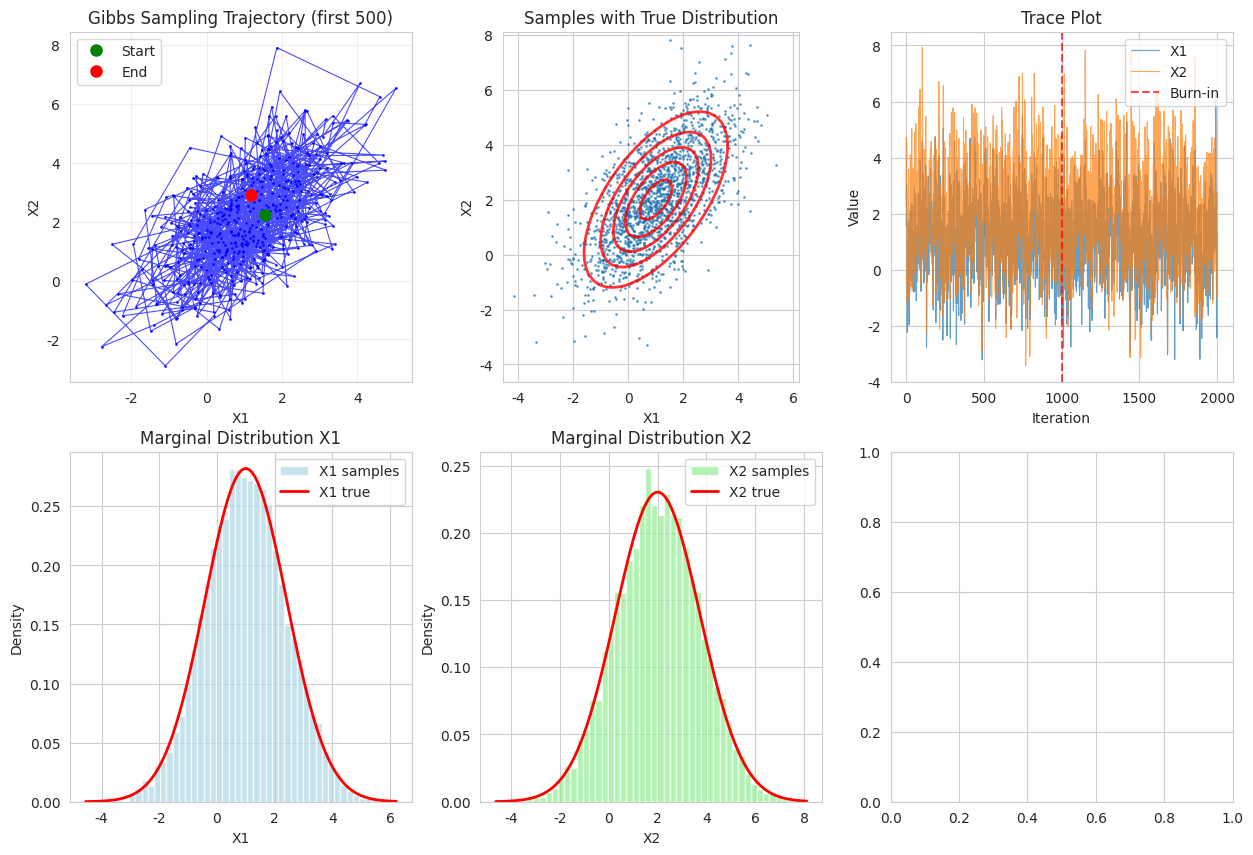

Python code for this plot: (Note: this script raises an exception after producing the figure.)
import numpy as np
import matplotlib.pyplot as plt
import seaborn as sns
from scipy import stats
from scipy.special import logsumexp
import warnings
warnings.filterwarnings('ignore')

plt.rcParams['font.family'] = 'DejaVu Sans'
sns.set_style("whitegrid")
np.random.seed(42)

def gibbs_sampling_bivariate_normal(mu, cov, n_samples, initial_value=None):
    """
    2変量正規分布からのギブスサンプリング
    
    Parameters:
    - mu: 平均ベクトル [mu_x, mu_y]
    - cov: 共分散行列 [[var_x, cov_xy], [cov_xy, var_y]]
    - n_samples: サンプル数
    - initial_value: 初期値 [x0, y0]
    
    Returns:
    - samples: shape (n_samples, 2) のサンプル配列
    """
    samples = np.zeros((n_samples, 2))
    
    # 条件付き分布のパラメータを事前計算
    mu_x, mu_y = mu[0], mu[1]
    var_x, var_y = cov[0, 0], cov[1, 1]
    cov_xy = cov[0, 1]
    
    # 相関係数
    rho = cov_xy / np.sqrt(var_x * var_y)
    
    # 条件付き分布の標準偏差
    sigma_x_given_y = np.sqrt(var_x * (1 - rho**2))
    sigma_y_given_x = np.sqrt(var_y * (1 - rho**2))
    
    # 初期値の設定
    if initial_value is None:
        x, y = mu_x, mu_y
    else:
        x, y = initial_value[0], initial_value[1]
    
    for i in range(n_samples):
        # x | y からサンプリング
        # p(x|y) ~ N(mu_x + rho*(sigma_x/sigma_y)*(y - mu_y), sigma_x^2*(1-rho^2))
        mu_x_given_y = mu_x + rho * np.sqrt(var_x / var_y) * (y - mu_y)
        x = np.random.normal(mu_x_given_y, sigma_x_given_y)
        
        # y | x からサンプリング
        # p(y|x) ~ N(mu_y + rho*(sigma_y/sigma_x)*(x - mu_x), sigma_y^2*(1-rho^2))
        mu_y_given_x = mu_y + rho * np.sqrt(var_y / var_x) * (x - mu_x)
        y = np.random.normal(mu_y_given_x, sigma_y_given_x)
        
        samples[i] = [x, y]
    
    return samples

# パラメータ設定
mu = np.array([1.0, 2.0])
cov = np.array([[2.0, 1.5], [1.5, 3.0]])

print(f"目標分布の平均: {mu}")
print(f"目標分布の共分散:\n{cov}")
print(f"相関係数: {cov[0,1]/np.sqrt(cov[0,0]*cov[1,1]):.3f}")

# ギブスサンプリング実行
samples_gibbs = gibbs_sampling_bivariate_normal(mu, cov, 10000)

# 結果の統計
burnin = 1000
sample_mean = np.mean(samples_gibbs[burnin:], axis=0)
sample_cov = np.cov(samples_gibbs[burnin:].T)

print(f"\nサンプル平均: {sample_mean}")
print(f"サンプル共分散:\n{sample_cov}")
print(f"サンプル相関係数: {sample_cov[0,1]/np.sqrt(sample_cov[0,0]*sample_cov[1,1]):.3f}")

# ギブスサンプリング結果の可視化
def plot_gibbs_results(samples, mu, cov, title="Gibbs Sampling Results"):
    fig, axes = plt.subplots(2, 3, figsize=(15, 10))
    
    burnin = len(samples) // 10
    samples_clean = samples[burnin:]
    
    # サンプルの軌跡（最初の500サンプル）
    trajectory = samples[:500]
    axes[0, 0].plot(trajectory[:, 0], trajectory[:, 1], 'b-', alpha=0.7, linewidth=0.8)
    axes[0, 0].plot(trajectory[:, 0], trajectory[:, 1], 'b.', markersize=2, alpha=0.8)
    axes[0, 0].plot(trajectory[0, 0], trajectory[0, 1], 'go', markersize=8, label='Start')
    axes[0, 0].plot(trajectory[-1, 0], trajectory[-1, 1], 'ro', markersize=8, label='End')
    axes[0, 0].set_title('Gibbs Sampling Trajectory (first 500)')
    axes[0, 0].set_xlabel('X1')
    axes[0, 0].set_ylabel('X2')
    axes[0, 0].legend()
    axes[0, 0].grid(True, alpha=0.3)
    
    # 散布図と真の分布の等高線
    axes[0, 1].scatter(samples_clean[::5, 0], samples_clean[::5, 1], alpha=0.6, s=1)
    
    # 真の分布の等高線
    x1_range = np.linspace(samples_clean[:, 0].min(), samples_clean[:, 0].max(), 50)
    x2_range = np.linspace(samples_clean[:, 1].min(), samples_clean[:, 1].max(), 50)
    X1, X2 = np.meshgrid(x1_range, x2_range)
    pos = np.dstack((X1, X2))
    rv = stats.multivariate_normal(mu, cov)
    axes[0, 1].contour(X1, X2, rv.pdf(pos), colors='red', alpha=0.8, linewidths=2)
    axes[0, 1].set_title('Samples with True Distribution')
    axes[0, 1].set_xlabel('X1')
    axes[0, 1].set_ylabel('X2')
    axes[0, 1].set_aspect('equal')
    
    # トレースプロット
    axes[0, 2].plot(samples[:2000, 0], alpha=0.7, label='X1', linewidth=0.8)
    axes[0, 2].plot(samples[:2000, 1], alpha=0.7, label='X2', linewidth=0.8)
    axes[0, 2].axvline(burnin, color='red', linestyle='--', alpha=0.7, label='Burn-in')
    axes[0, 2].set_title('Trace Plot')
    axes[0, 2].set_xlabel('Iteration')
    axes[0, 2].set_ylabel('Value')
    axes[0, 2].legend()
    
    # X1のマージナル分布
    axes[1, 0].hist(samples_clean[:, 0], bins=50, density=True, alpha=0.7, 
                    color='lightblue', label='X1 samples')
    x1_theory = np.linspace(samples_clean[:, 0].min(), samples_clean[:, 0].max(), 100)
    axes[1, 0].plot(x1_theory, stats.norm.pdf(x1_theory, mu[0], np.sqrt(cov[0, 0])), 
                    'r-', linewidth=2, label='X1 true')
    axes[1, 0].set_title('Marginal Distribution X1')
    axes[1, 0].set_xlabel('X1')
    axes[1, 0].set_ylabel('Density')
    axes[1, 0].legend()
    
    # X2のマージナル分布
    axes[1, 1].hist(samples_clean[:, 1], bins=50, density=True, alpha=0.7, 
                    color='lightgreen', label='X2 samples')
    x2_theory = np.linspace(samples_clean[:, 1].min(), samples_clean[:, 1].max(), 100)
    axes[1, 1].plot(x2_theory, stats.norm.pdf(x2_theory, mu[1], np.sqrt(cov[1, 1])), 
                    'r-', linewidth=2, label='X2 true')
    axes[1, 1].set_title('Marginal Distribution X2')
    axes[1, 1].set_xlabel('X2')
    axes[1, 1].set_ylabel('Density')
    axes[1, 1].legend()
    
    # 自己相関（X1について）
    from statsmodels.tsa.stattools import acf
    lags = min(100, len(samples_clean) // 10)
    autocorr_x1 = acf(samples_clean[:, 0], nlags=lags, fft=True)
    autocorr_x2 = acf(samples_clean[:, 1], nlags=lags, fft=True)
    
    axes[1, 2].plot(autocorr_x1, label='X1', alpha=0.8)
    axes[1, 2].plot(autocorr_x2, label='X2', alpha=0.8)
    axes[1, 2].axhline(0, color='k', linestyle='--', alpha=0.5)
    axes[1, 2].axhline(0.05, color='r', linestyle='--', alpha=0.5)
    axes[1, 2].axhline(-0.05, color='r', linestyle='--', alpha=0.5)
    axes[1, 2].set_title('Autocorrelation Functions')
    axes[1, 2].set_xlabel('Lag')
    axes[1, 2].set_ylabel('ACF')
    axes[1, 2].legend()
    
    plt.suptitle(title, fontsize=16)
    plt.tight_layout()
    plt.show()

plot_gibbs_results(samples_gibbs, mu, cov)

# メトロポリス・ヘイスティングス法の実装（前章から）
def multivariate_normal_log_pdf(x, mu, cov):
    """多変量正規分布の対数確率密度"""
    k = len(mu)
    diff = x - mu
    
    try:
        chol = np.linalg.cholesky(cov)
        log_det = 2 * np.sum(np.log(np.diag(chol)))
        solve = np.linalg.solve(chol, diff)
        mahalanobis_sq = np.sum(solve**2)
    except np.linalg.LinAlgError:
        return -np.inf
    
    return -0.5 * (k * np.log(2 * np.pi) + log_det + mahalanobis_sq)

def mh_multivariate_normal(mu, cov, n_samples, step_size=0.5):
    """多変量正規分布からのMHサンプリング"""
    samples = np.zeros((n_samples, len(mu)))
    current = np.copy(mu)  # 平均から開始
    current_log_prob = multivariate_normal_log_pdf(current, mu, cov)
    n_accepted = 0
    
    cov_proposal = step_size * np.eye(len(mu))
    
    for i in range(n_samples):
        # 提案
        proposed = np.random.multivariate_normal(current, cov_proposal)
        proposed_log_prob = multivariate_normal_log_pdf(proposed, mu, cov)
        
        # 受理確率（対称提案なので簡単）
        log_alpha = proposed_log_prob - current_log_prob
        alpha = min(1.0, np.exp(log_alpha))
        
        # 受理/棄却
        if np.random.rand() < alpha:
            current = proposed
            current_log_prob = proposed_log_prob
            n_accepted += 1
        
        samples[i] = current
    
    return samples, n_accepted / n_samples

# MHサンプリング実行
print("メトロポリス・ヘイスティングス法でサンプリング中...")
samples_mh, acceptance_rate = mh_multivariate_normal(mu, cov, 10000, step_size=0.8)

print(f"MH法受理率: {acceptance_rate:.3f}")

# 統計の比較
burnin = 1000

# ギブス統計
gibbs_mean = np.mean(samples_gibbs[burnin:], axis=0)
gibbs_cov = np.cov(samples_gibbs[burnin:].T)

# MH統計
mh_mean = np.mean(samples_mh[burnin:], axis=0)
mh_cov = np.cov(samples_mh[burnin:].T)

print(f"\n=== 統計比較 ===")
print(f"真の平均:     {mu}")
print(f"ギブス平均:   {gibbs_mean}")
print(f"MH平均:       {mh_mean}")
print(f"\n真の共分散:")
print(cov)
print(f"ギブス共分散:")
print(gibbs_cov)
print(f"MH共分散:")
print(mh_cov)


# 効率の比較
from statsmodels.tsa.stattools import acf

def compute_efficiency_metrics(samples, burnin_frac=0.1):
    """効率指標の計算"""
    burnin = int(len(samples) * burnin_frac)
    clean_samples = samples[burnin:]
    
    # 各次元の自己相関時間を計算
    autocorr_times = []
    eff_sample_sizes = []
    
    for dim in range(clean_samples.shape[1]):
        data = clean_samples[:, dim]
        lags = min(200, len(data) // 4)
        autocorr = acf(data, nlags=lags, fft=True)
        
        # 最初に閾値を下回るラグを見つける
        tau_int = 1
        for lag in range(1, len(autocorr)):
            if autocorr[lag] < 0.05:
                tau_int = lag
                break
        
        autocorr_times.append(tau_int)
        eff_sample_sizes.append(len(data) / (2 * tau_int + 1))
    
    return autocorr_times, eff_sample_sizes

# 効率比較
gibbs_autocorr, gibbs_eff = compute_efficiency_metrics(samples_gibbs)
mh_autocorr, mh_eff = compute_efficiency_metrics(samples_mh)

print("=== 効率比較 ===")
print(f"{'Method':<10} {'Dim':<5} {'Autocorr Time':<15} {'Eff Sample Size':<18}")
print("-" * 50)
for dim in range(2):
    print(f"{'Gibbs':<10} {'X'+str(dim+1):<5} {gibbs_autocorr[dim]:<15d} {gibbs_eff[dim]:<18.1f}")
    print(f"{'MH':<10} {'X'+str(dim+1):<5} {mh_autocorr[dim]:<15d} {mh_eff[dim]:<18.1f}")
    print()

print(f"平均効率サンプルサイズ:")
print(f"  ギブス: {np.mean(gibbs_eff):.1f}")
print(f"  MH:     {np.mean(mh_eff):.1f}")

# データ生成
def generate_mixture_data(n_samples, weights, means, variances):
    """
    混合正規分布からデータを生成
    
    Parameters:
    - n_samples: サンプル数
    - weights: 混合重み
    - means: 各成分の平均
    - variances: 各成分の分散
    """
    n_components = len(weights)
    
    # 成分の割り当て
    components = np.random.choice(n_components, size=n_samples, p=weights)
    
    # データ生成
    data = np.zeros(n_samples)
    for i in range(n_samples):
        comp = components[i]
        data[i] = np.random.normal(means[comp], np.sqrt(variances[comp]))
    
    return data, components

# 真のパラメータ
true_weights = np.array([0.3, 0.7])
true_means = np.array([-2.0, 2.0])
true_variances = np.array([0.5, 1.0])

# データ生成
n_obs = 200
data, true_components = generate_mixture_data(n_obs, true_weights, true_means, true_variances)

print(f"真のパラメータ:")
print(f"  重み: {true_weights}")
print(f"  平均: {true_means}")
print(f"  分散: {true_variances}")

# データの可視化
plt.figure(figsize=(10, 4))

plt.subplot(1, 2, 1)
plt.hist(data, bins=30, density=True, alpha=0.7, color='lightblue')
x_range = np.linspace(data.min(), data.max(), 1000)
true_density = (true_weights[0] * stats.norm.pdf(x_range, true_means[0], np.sqrt(true_variances[0])) +
                true_weights[1] * stats.norm.pdf(x_range, true_means[1], np.sqrt(true_variances[1])))
plt.plot(x_range, true_density, 'r-', linewidth=2, label='True distribution')
plt.title('Generated Data')
plt.xlabel('Value')
plt.ylabel('Density')
plt.legend()

plt.subplot(1, 2, 2)
colors = ['red', 'blue']
for k in range(2):
    mask = true_components == k
    plt.hist(data[mask], bins=15, alpha=0.7, color=colors[k], 
             label=f'Component {k+1}', density=True)
plt.title('Data by True Components')
plt.xlabel('Value')
plt.ylabel('Density')
plt.legend()

plt.tight_layout()
plt.show()

def gibbs_mixture_gaussian(data, n_components, n_iterations, 
                          prior_alpha=1.0, prior_mu_var=10.0, 
                          prior_sigma_shape=1.0, prior_sigma_scale=1.0):
    """
    混合正規分布のギブスサンプリング
    
    Parameters:
    - data: 観測データ
    - n_components: 混合成分数
    - n_iterations: イテレーション数
    - prior_*: 事前分布のパラメータ
    """
    n_obs = len(data)
    
    # パラメータ保存用配列
    weights_samples = np.zeros((n_iterations, n_components))
    means_samples = np.zeros((n_iterations, n_components))
    variances_samples = np.zeros((n_iterations, n_components))
    components_samples = np.zeros((n_iterations, n_obs), dtype=int)
    
    # 初期値
    weights = np.ones(n_components) / n_components
    means = np.random.normal(0, 2, n_components)
    variances = np.ones(n_components)
    components = np.random.choice(n_components, n_obs)
    
    for iteration in range(n_iterations):
        # 1. 潜在変数（成分割り当て）の更新
        for i in range(n_obs):
            # 各成分への所属確率を計算
            log_probs = np.zeros(n_components)
            for k in range(n_components):
                log_probs[k] = (np.log(weights[k]) + 
                               stats.norm.logpdf(data[i], means[k], np.sqrt(variances[k])))
            
            # 安定な確率計算
            log_probs -= logsumexp(log_probs)
            probs = np.exp(log_probs)
            
            # サンプリング
            components[i] = np.random.choice(n_components, p=probs)
        
        # 2. 混合重みの更新（ディリクレ分布から）
        counts = np.bincount(components, minlength=n_components)
        weights = np.random.dirichlet(prior_alpha + counts)
        
        # 3. 平均の更新（正規分布から）
        for k in range(n_components):
            mask = components == k
            n_k = np.sum(mask)
            
            if n_k > 0:
                data_k = data[mask]
                sample_mean = np.mean(data_k)
                
                # 事後分布のパラメータ
                posterior_var = 1 / (1/prior_mu_var + n_k/variances[k])
                posterior_mean = posterior_var * (n_k * sample_mean / variances[k])
                
                means[k] = np.random.normal(posterior_mean, np.sqrt(posterior_var))
            else:
                # データが割り当てられていない場合は事前分布から
                means[k] = np.random.normal(0, np.sqrt(prior_mu_var))
        
        # 4. 分散の更新（逆ガンマ分布から）
        for k in range(n_components):
            mask = components == k
            n_k = np.sum(mask)
            
            if n_k > 0:
                data_k = data[mask]
                ss = np.sum((data_k - means[k])**2)
                
                # 事後分布のパラメータ
                posterior_shape = prior_sigma_shape + n_k / 2
                posterior_scale = prior_sigma_scale + ss / 2
                
                # 逆ガンマからサンプリング（ガンマの逆数）
                variances[k] = 1 / np.random.gamma(posterior_shape, 1/posterior_scale)
            else:
                # データが割り当てられていない場合は事前分布から
                variances[k] = 1 / np.random.gamma(prior_sigma_shape, 1/prior_sigma_scale)
        
        # サンプル保存
        weights_samples[iteration] = weights
        means_samples[iteration] = means
        variances_samples[iteration] = variances
        components_samples[iteration] = components
        
        if iteration % 200 == 0:
            print(f"Iteration {iteration}: weights={weights:.3f}, "
                  f"means=[{means[0]:.2f}, {means[1]:.2f}], "
                  f"vars=[{variances[0]:.2f}, {variances[1]:.2f}]")
    
    return {
        'weights': weights_samples,
        'means': means_samples,
        'variances': variances_samples,
        'components': components_samples
    }

# ギブスサンプリング実行
print("混合正規分布のパラメータ推定中...")
results = gibbs_mixture_gaussian(data, n_components=2, n_iterations=2000)

# 結果の統計
burnin = 500
weights_post = results['weights'][burnin:]
means_post = results['means'][burnin:]
variances_post = results['variances'][burnin:]

print(f"\n=== 推定結果 ===")
print(f"重み:")
print(f"  真値:   {true_weights}")
print(f"  推定値: {np.mean(weights_post, axis=0)}")
print(f"平均:")
print(f"  真値:   {true_means}")
print(f"  推定値: {np.mean(means_post, axis=0)}")
print(f"分散:")
print(f"  真値:   {true_variances}")
print(f"  推定値: {np.mean(variances_post, axis=0)}")

# 混合モデル結果の可視化
fig, axes = plt.subplots(2, 3, figsize=(15, 10))

# パラメータのトレースプロット
iterations = np.arange(len(results['weights']))

# 重み
axes[0, 0].plot(iterations, results['weights'][:, 0], alpha=0.8, label='Component 1')
axes[0, 0].plot(iterations, results['weights'][:, 1], alpha=0.8, label='Component 2')
axes[0, 0].axhline(true_weights[0], color='red', linestyle='--', alpha=0.7)
axes[0, 0].axhline(true_weights[1], color='blue', linestyle='--', alpha=0.7)
axes[0, 0].axvline(burnin, color='gray', linestyle=':', alpha=0.7)
axes[0, 0].set_title('Mixture Weights')
axes[0, 0].set_xlabel('Iteration')
axes[0, 0].set_ylabel('Weight')
axes[0, 0].legend()

# 平均
axes[0, 1].plot(iterations, results['means'][:, 0], alpha=0.8, label='Component 1')
axes[0, 1].plot(iterations, results['means'][:, 1], alpha=0.8, label='Component 2')
axes[0, 1].axhline(true_means[0], color='red', linestyle='--', alpha=0.7)
axes[0, 1].axhline(true_means[1], color='blue', linestyle='--', alpha=0.7)
axes[0, 1].axvline(burnin, color='gray', linestyle=':', alpha=0.7)
axes[0, 1].set_title('Component Means')
axes[0, 1].set_xlabel('Iteration')
axes[0, 1].set_ylabel('Mean')
axes[0, 1].legend()

# 分散
axes[0, 2].plot(iterations, results['variances'][:, 0], alpha=0.8, label='Component 1')
axes[0, 2].plot(iterations, results['variances'][:, 1], alpha=0.8, label='Component 2')
axes[0, 2].axhline(true_variances[0], color='red', linestyle='--', alpha=0.7)
axes[0, 2].axhline(true_variances[1], color='blue', linestyle='--', alpha=0.7)
axes[0, 2].axvline(burnin, color='gray', linestyle=':', alpha=0.7)
axes[0, 2].set_title('Component Variances')
axes[0, 2].set_xlabel('Iteration')
axes[0, 2].set_ylabel('Variance')
axes[0, 2].legend()

# 事後分布のヒストグラム
axes[1, 0].hist(weights_post[:, 0], bins=30, alpha=0.7, density=True, label='Component 1')
axes[1, 0].hist(weights_post[:, 1], bins=30, alpha=0.7, density=True, label='Component 2')
axes[1, 0].axvline(true_weights[0], color='red', linestyle='--', label='True values')
axes[1, 0].axvline(true_weights[1], color='blue', linestyle='--')
axes[1, 0].set_title('Posterior Distribution of Weights')
axes[1, 0].set_xlabel('Weight')
axes[1, 0].set_ylabel('Density')
axes[1, 0].legend()

axes[1, 1].hist(means_post[:, 0], bins=30, alpha=0.7, density=True, label='Component 1')
axes[1, 1].hist(means_post[:, 1], bins=30, alpha=0.7, density=True, label='Component 2')
axes[1, 1].axvline(true_means[0], color='red', linestyle='--', label='True values')
axes[1, 1].axvline(true_means[1], color='blue', linestyle='--')
axes[1, 1].set_title('Posterior Distribution of Means')
axes[1, 1].set_xlabel('Mean')
axes[1, 1].set_ylabel('Density')
axes[1, 1].legend()

# 推定分布 vs 真の分布
x_range = np.linspace(data.min(), data.max(), 1000)

# 事後平均を使った推定分布
est_weights = np.mean(weights_post, axis=0)
est_means = np.mean(means_post, axis=0)
est_variances = np.mean(variances_post, axis=0)

est_density = (est_weights[0] * stats.norm.pdf(x_range, est_means[0], np.sqrt(est_variances[0])) +
               est_weights[1] * stats.norm.pdf(x_range, est_means[1], np.sqrt(est_variances[1])))

true_density = (true_weights[0] * stats.norm.pdf(x_range, true_means[0], np.sqrt(true_variances[0])) +
                true_weights[1] * stats.norm.pdf(x_range, true_means[1], np.sqrt(true_variances[1])))

axes[1, 2].hist(data, bins=30, density=True, alpha=0.7, color='lightgray', label='Data')
axes[1, 2].plot(x_range, true_density, 'r-', linewidth=2, label='True distribution')
axes[1, 2].plot(x_range, est_density, 'b--', linewidth=2, label='Estimated distribution')
axes[1, 2].set_title('Distribution Comparison')
axes[1, 2].set_xlabel('Value')
axes[1, 2].set_ylabel('Density')
axes[1, 2].legend()

plt.tight_layout()
plt.show()

def block_gibbs_bivariate_normal(mu, cov, n_samples, block_prob=0.5):
    """
    ブロックギブスサンプリング（2変量正規分布）
    
    Parameters:
    - mu, cov: 分布パラメータ
    - n_samples: サンプル数
    - block_prob: ブロック更新を行う確率
    """
    samples = np.zeros((n_samples, 2))
    
    # 条件付き分布のパラメータ（通常のギブスサンプリング用）
    mu_x, mu_y = mu[0], mu[1]
    var_x, var_y = cov[0, 0], cov[1, 1]
    cov_xy = cov[0, 1]
    rho = cov_xy / np.sqrt(var_x * var_y)
    sigma_x_given_y = np.sqrt(var_x * (1 - rho**2))
    sigma_y_given_x = np.sqrt(var_y * (1 - rho**2))
    
    # 初期値
    x, y = mu_x, mu_y
    
    block_updates = 0
    
    for i in range(n_samples):
        if np.random.rand() < block_prob:
            # ブロック更新：両変数を同時に更新
            new_sample = np.random.multivariate_normal(mu, cov)
            x, y = new_sample[0], new_sample[1]
            block_updates += 1
        else:
            # 通常のギブス更新
            # x | y
            mu_x_given_y = mu_x + rho * np.sqrt(var_x / var_y) * (y - mu_y)
            x = np.random.normal(mu_x_given_y, sigma_x_given_y)
            
            # y | x
            mu_y_given_x = mu_y + rho * np.sqrt(var_y / var_x) * (x - mu_x)
            y = np.random.normal(mu_y_given_x, sigma_y_given_x)
        
        samples[i] = [x, y]
    
    print(f"ブロック更新の割合: {block_updates / n_samples:.2%}")
    
    return samples

# 高い相関を持つ分布でテスト
high_corr_cov = np.array([[1.0, 0.95], [0.95, 1.0]])

print("高相関分布での比較...")
print(f"相関係数: {high_corr_cov[0,1]/np.sqrt(high_corr_cov[0,0]*high_corr_cov[1,1]):.3f}")

# 通常のギブス
samples_gibbs_high = gibbs_sampling_bivariate_normal(mu, high_corr_cov, 5000)

# ブロックギブス（50%の確率でブロック更新）
samples_block_gibbs = block_gibbs_bivariate_normal(mu, high_corr_cov, 5000, block_prob=0.5)

# 効率比較
gibbs_high_autocorr, gibbs_high_eff = compute_efficiency_metrics(samples_gibbs_high)
block_autocorr, block_eff = compute_efficiency_metrics(samples_block_gibbs)

print(f"\n=== 高相関での効率比較 ===")
print(f"{'Method':<15} {'Dim':<5} {'Autocorr Time':<15} {'Eff Sample Size':<18}")
print("-" * 55)
for dim in range(2):
    print(f"{'Regular Gibbs':<15} {'X'+str(dim+1):<5} {gibbs_high_autocorr[dim]:<15d} {gibbs_high_eff[dim]:<18.1f}")
    print(f"{'Block Gibbs':<15} {'X'+str(dim+1):<5} {block_autocorr[dim]:<15d} {block_eff[dim]:<18.1f}")
    print()

print(f"平均効率サンプルサイズ:")
print(f"  通常ギブス:   {np.mean(gibbs_high_eff):.1f}")
print(f"  ブロックギブス: {np.mean(block_eff):.1f}")

# 問題1の解答欄
def gibbs_sampling_trivariate_normal(mu, cov, n_samples):
    """
    3変量正規分布からのギブスサンプリング
    
    ヒント：
    3変量正規分布 N(μ, Σ) において、
    X1 | X2, X3 ~ N(μ1 + Σ12 Σ22^-1 (X23 - μ23), Σ11 - Σ12 Σ22^-1 Σ21)
    ここで X23 = [X2, X3]^T, μ23 = [μ2, μ3]^T
    """
    # ここに実装してください
    pass  # 学習者が実装

# テスト用パラメータ
mu_3d = np.array([1.0, 2.0, 3.0])
cov_3d = np.array([
    [2.0, 0.8, 0.3],
    [0.8, 1.5, 0.6],
    [0.3, 0.6, 1.0]
])

# samples_3d = gibbs_sampling_trivariate_normal(mu_3d, cov_3d, 5000)

def gibbs_bayesian_regression(X, y, n_iterations, 
                             prior_beta_precision=0.0001, 
                             prior_tau_shape=2.0, prior_tau_rate=1.0):
    """
    線形回帰のベイズ推定（ギブスサンプリング）
    
    モデル: y = X β + ε, ε ~ N(0, τ^{-1})
    事前分布: 
    - β ~ N(0, prior_beta_precision^{-1} * I)
    - τ ~ Gamma(prior_tau_shape, prior_tau_rate)
    
    Parameters:
    - X: 計画行列 (n × p)
    - y: 観測値 (n × 1)
    - n_iterations: 反復回数
    - prior_*: 事前分布のパラメータ
    
    Returns:
    - samples: {'beta': beta_samples, 'tau': tau_samples, 'sigma': sigma_samples}
    """
    n, p = X.shape
    
    # サンプル保存用
    beta_samples = np.zeros((n_iterations, p))
    tau_samples = np.zeros(n_iterations)
    sigma_samples = np.zeros(n_iterations)
    
    # 初期値
    beta_current = np.zeros(p)
    tau_current = 1.0
    
    # 事前計算（計算効率のため）
    XtX = X.T @ X
    Xty = X.T @ y
    
    for i in range(n_iterations):
        # 1. β | τ, y の更新（多変量正規分布から）
        # 事後精度行列と平均
        posterior_precision = prior_beta_precision * np.eye(p) + tau_current * XtX
        try:
            posterior_cov = np.linalg.inv(posterior_precision)
            posterior_mean = posterior_cov @ (tau_current * Xty)
            
            # サンプリング
            beta_current = np.random.multivariate_normal(posterior_mean, posterior_cov)
        except np.linalg.LinAlgError:
            # 数値的に不安定な場合はCholeskyを使用
            try:
                L = np.linalg.cholesky(posterior_precision)
                z = np.random.randn(p)
                v = np.linalg.solve(L, tau_current * Xty)
                w = np.linalg.solve(L, z)
                beta_current = np.linalg.solve(L.T, v) + np.linalg.solve(L.T, w)
            except:
                # それでも失敗した場合は前の値を保持
                pass
        
        # 2. τ | β, y の更新（ガンマ分布から）
        # 残差の計算
        residuals = y - X @ beta_current
        sum_squared_residuals = np.sum(residuals**2)
        
        # 事後パラメータ
        posterior_shape = prior_tau_shape + n / 2.0
        posterior_rate = prior_tau_rate + sum_squared_residuals / 2.0
        
        # サンプリング
        tau_current = np.random.gamma(posterior_shape, 1.0 / posterior_rate)
        
        # 結果の保存
        beta_samples[i] = beta_current
        tau_samples[i] = tau_current
        sigma_samples[i] = 1.0 / np.sqrt(tau_current)
        
        if i > 0 and i % 500 == 0:
            print(f"Iteration {i}: β̂ = {beta_current[:3]}, σ̂ = {1/np.sqrt(tau_current):.3f}")
    
    return {
        'beta': beta_samples,
        'tau': tau_samples,
        'sigma': sigma_samples
    }

# 合成データの生成
np.random.seed(42)
n_obs = 100
n_predictors = 3

# 設計行列（切片項を含む）
X_reg = np.column_stack([
    np.ones(n_obs),  # 切片
    np.random.randn(n_obs),  # 予測子1
    np.random.randn(n_obs)   # 予測子2
])

# 真のパラメータ
true_beta = np.array([2.5, 1.8, -1.2])  # [切片, 傾き1, 傾き2]
true_sigma = 1.5

# 観測値の生成
y_reg = X_reg @ true_beta + np.random.normal(0, true_sigma, n_obs)

print(f"=== データ生成 ===")
print(f"サンプル数: {n_obs}")
print(f"真の回帰係数: {true_beta}")
print(f"真の誤差標準偏差: {true_sigma}")

# ギブスサンプリング実行
print(f"\n=== ギブスサンプリング実行 ===")
results_reg = gibbs_bayesian_regression(X_reg, y_reg, 5000)

# 結果の分析
burnin = 1000
beta_post = results_reg['beta'][burnin:]
sigma_post = results_reg['sigma'][burnin:]

print(f"\n=== 推定結果 ===")
print(f"事後平均（回帰係数）:")
for i, (true_val, est_val) in enumerate(zip(true_beta, np.mean(beta_post, axis=0))):
    param_name = "切片" if i == 0 else f"傾き{i}"
    print(f"  {param_name:>4}: 真値={true_val:6.2f}, 推定値={est_val:6.2f}")

print(f"\n誤差標準偏差:")
print(f"  真値={true_sigma:6.2f}, 推定値={np.mean(sigma_post):6.2f}")

# 信頼区間
print(f"\n=== 95%信頼区間 ===")
for i, true_val in enumerate(true_beta):
    param_name = "切片" if i == 0 else f"傾き{i}"
    ci_lower = np.percentile(beta_post[:, i], 2.5)
    ci_upper = np.percentile(beta_post[:, i], 97.5)
    in_ci = ci_lower <= true_val <= ci_upper
    print(f"  {param_name:>4}: [{ci_lower:6.2f}, {ci_upper:6.2f}] {'✓' if in_ci else '✗'}")

sigma_ci_lower = np.percentile(sigma_post, 2.5)
sigma_ci_upper = np.percentile(sigma_post, 97.5)
sigma_in_ci = sigma_ci_lower <= true_sigma <= sigma_ci_upper
print(f"  {'σ':>4}: [{sigma_ci_lower:6.2f}, {sigma_ci_upper:6.2f}] {'✓' if sigma_in_ci else '✗'}")

# ベイズ線形回帰結果の可視化
fig, axes = plt.subplots(2, 3, figsize=(15, 10))

# トレースプロット
param_names = ['切片', '傾き1', '傾き2']
for i in range(3):
    axes[0, i].plot(results_reg['beta'][:, i], alpha=0.8, linewidth=0.8)
    axes[0, i].axhline(true_beta[i], color='red', linestyle='--', linewidth=2, 
                       label=f'真値 = {true_beta[i]:.2f}')
    axes[0, i].axvline(burnin, color='gray', linestyle=':', alpha=0.7, label='Burn-in')
    axes[0, i].set_title(f'{param_names[i]}のトレースプロット')
    axes[0, i].set_xlabel('Iteration')
    axes[0, i].set_ylabel(f'{param_names[i]}')
    axes[0, i].legend()
    axes[0, i].grid(True, alpha=0.3)

# 事後分布のヒストグラム
for i in range(3):
    axes[1, i].hist(beta_post[:, i], bins=50, density=True, alpha=0.7, 
                    color=f'C{i}', label=f'{param_names[i]} 事後分布')
    axes[1, i].axvline(true_beta[i], color='red', linestyle='--', linewidth=2,
                       label=f'真値 = {true_beta[i]:.2f}')
    axes[1, i].axvline(np.mean(beta_post[:, i]), color='blue', linestyle='-', linewidth=2,
                       label=f'事後平均 = {np.mean(beta_post[:, i]):.2f}')
    axes[1, i].set_title(f'{param_names[i]}の事後分布')
    axes[1, i].set_xlabel(f'{param_names[i]}')
    axes[1, i].set_ylabel('密度')
    axes[1, i].legend()
    axes[1, i].grid(True, alpha=0.3)

plt.tight_layout()
plt.show()

# 予測と残差の分析
fig, axes = plt.subplots(1, 3, figsize=(15, 5))

# 観測値 vs 予測値
y_pred_mean = X_reg @ np.mean(beta_post, axis=0)
axes[0].scatter(y_reg, y_pred_mean, alpha=0.7)
min_val = min(y_reg.min(), y_pred_mean.min())
max_val = max(y_reg.max(), y_pred_mean.max())
axes[0].plot([min_val, max_val], [min_val, max_val], 'r--', linewidth=2, label='y=x')
axes[0].set_xlabel('観測値')
axes[0].set_ylabel('予測値（事後平均）')
axes[0].set_title('観測値 vs 予測値')
axes[0].legend()
axes[0].grid(True, alpha=0.3)

# 残差プロット
residuals_mean = y_reg - y_pred_mean
axes[1].scatter(y_pred_mean, residuals_mean, alpha=0.7)
axes[1].axhline(0, color='red', linestyle='--', linewidth=2)
axes[1].set_xlabel('予測値')
axes[1].set_ylabel('残差')
axes[1].set_title('残差プロット')
axes[1].grid(True, alpha=0.3)

# σの事後分布
axes[2].hist(sigma_post, bins=50, density=True, alpha=0.7, color='orange')
axes[2].axvline(true_sigma, color='red', linestyle='--', linewidth=2,
                label=f'真値 = {true_sigma:.2f}')
axes[2].axvline(np.mean(sigma_post), color='blue', linestyle='-', linewidth=2,
                label=f'事後平均 = {np.mean(sigma_post):.2f}')
axes[2].set_title('σの事後分布')
axes[2].set_xlabel('σ')
axes[2].set_ylabel('密度')
axes[2].legend()
axes[2].grid(True, alpha=0.3)

plt.tight_layout()
plt.show()

# 予測区間の可視化（1次元の場合の例）
if X_reg.shape[1] == 3:  # 切片 + 2つの予測子の場合
    # 第1予測子を固定して第2予測子との関係を可視化
    x1_fixed = 0  # 第1予測子を0に固定
    x2_range = np.linspace(-3, 3, 50)
    X_pred = np.column_stack([np.ones(len(x2_range)), 
                             np.full(len(x2_range), x1_fixed), 
                             x2_range])
    
    # 事後サンプルから予測分布を計算
    n_pred_samples = 100
    pred_samples = np.zeros((n_pred_samples, len(x2_range)))
    
    for i in range(n_pred_samples):
        idx = np.random.randint(len(beta_post))
        beta_sample = beta_post[idx]
        sigma_sample = sigma_post[idx]
        
        mean_pred = X_pred @ beta_sample
        pred_samples[i] = np.random.normal(mean_pred, sigma_sample)
    
    # 予測区間の計算
    pred_mean = np.mean(pred_samples, axis=0)
    pred_lower = np.percentile(pred_samples, 2.5, axis=0)
    pred_upper = np.percentile(pred_samples, 97.5, axis=0)
    
    plt.figure(figsize=(10, 6))
    plt.fill_between(x2_range, pred_lower, pred_upper, alpha=0.3, color='lightblue', 
                     label='95%予測区間')
    plt.plot(x2_range, pred_mean, 'b-', linewidth=2, label='予測平均')
    
    # データ点をプロット（第1予測子が0に近いもの）
    mask = np.abs(X_reg[:, 1] - x1_fixed) < 0.5
    if np.any(mask):
        plt.scatter(X_reg[mask, 2], y_reg[mask], color='red', alpha=0.7, 
                   label='観測データ', s=50)
    
    plt.xlabel('予測子2')
    plt.ylabel('応答変数')
    plt.title(f'予測区間（予測子1 = {x1_fixed}で固定）')
    plt.legend()
    plt.grid(True, alpha=0.3)
    plt.show()